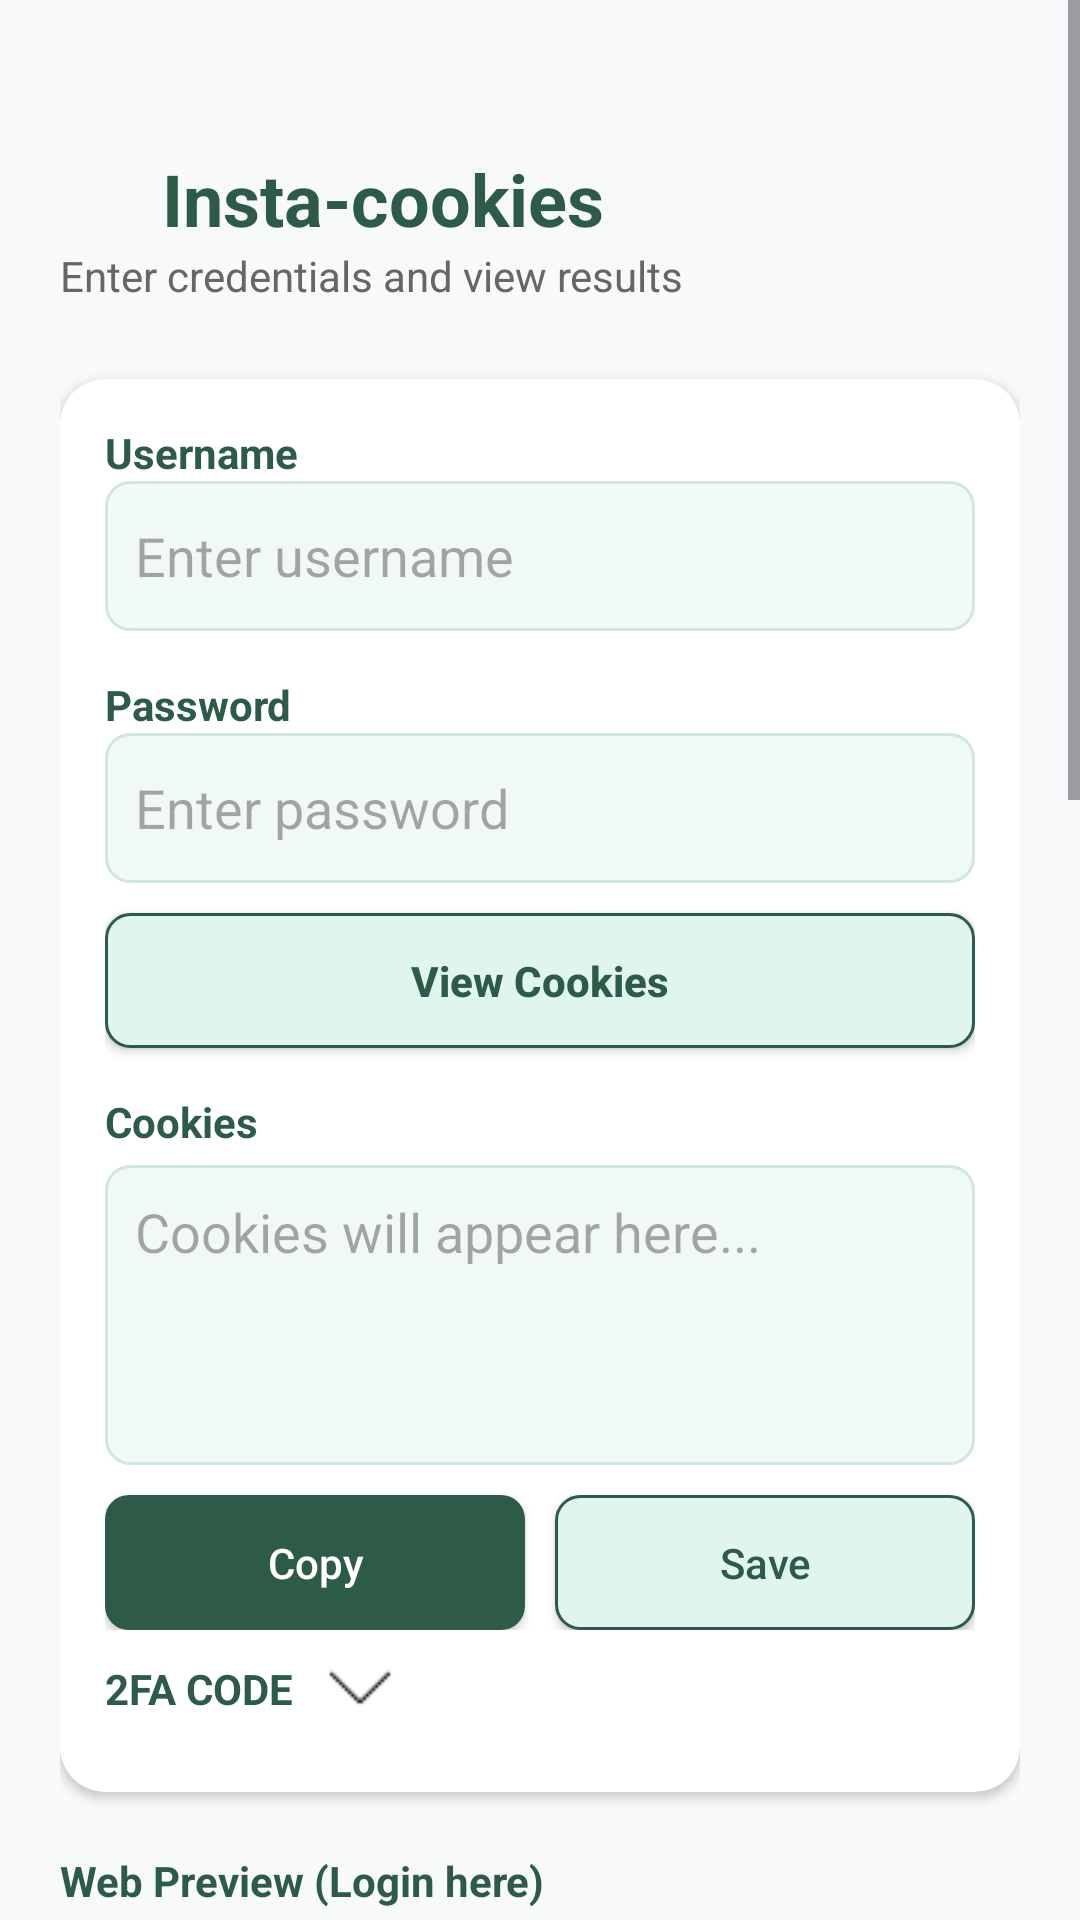

Produce the Android XML layout that renders to this screen, including the resource entries it uses.
<!-- AndroidManifest.xml: application theme Theme.CustardApple -->
<!-- res/layout/activity_instra_cookies.xml -->
<?xml version="1.0" encoding="utf-8"?>
<ScrollView xmlns:android="http://schemas.android.com/apk/res/android"
    xmlns:app="http://schemas.android.com/apk/res-auto"
    android:layout_width="match_parent"
    android:layout_height="match_parent"
    android:fillViewport="true"
    android:background="@color/bg_light">

    <LinearLayout
        android:layout_width="match_parent"
        android:layout_height="wrap_content"
        android:orientation="vertical"
        android:padding="20dp">

        <LinearLayout
            android:layout_width="match_parent"
            android:layout_height="wrap_content"
            android:orientation="horizontal"
            android:layout_marginTop="30dp"
            android:layout_gravity="center"

            >
            <ImageView
                android:id="@+id/backBtn"
                android:layout_width="24dp"
                android:layout_height="24dp"
                android:src="@drawable/back_icon"
                android:layout_gravity="center"
                />

            <TextView
                android:layout_width="wrap_content"
                android:layout_height="wrap_content"
                android:text="Insta-cookies"
                android:textColor="@color/card_green_dark"
                android:textSize="24sp"
                android:layout_marginLeft="10dp"
                android:layout_gravity="center"
                android:gravity="center"
                android:textStyle="bold" />

        </LinearLayout>

        <TextView
            android:layout_width="wrap_content"
            android:layout_height="wrap_content"
            android:text="Enter credentials and view results"
            android:textColor="#666666"
            android:layout_marginBottom="25dp"
            android:textSize="14sp" />

        <androidx.cardview.widget.CardView
            android:layout_width="match_parent"
            android:layout_height="wrap_content"
            app:cardCornerRadius="15dp"
            app:cardElevation="2dp"
            android:layout_marginBottom="20dp">

            <LinearLayout
                android:layout_width="match_parent"
                android:layout_height="wrap_content"
                android:orientation="vertical"
                android:padding="15dp">

                <TextView
                    android:layout_width="wrap_content"
                    android:layout_height="wrap_content"
                    android:text="Username"
                    android:textColor="@color/card_green_dark"
                    android:textStyle="bold" />
                <EditText
                    android:id="@+id/etUsername"
                    android:layout_width="match_parent"
                    android:layout_height="50dp"
                    android:hint="Enter username"
                    android:paddingHorizontal="10dp"
                    android:layout_marginBottom="15dp"
                    android:background="@drawable/input_background" />

                <TextView
                    android:layout_width="wrap_content"
                    android:layout_height="wrap_content"
                    android:text="Password"
                    android:textColor="@color/card_green_dark"
                    android:textStyle="bold" />

                <EditText
                    android:id="@+id/etPassword"
                    android:layout_width="match_parent"
                    android:layout_height="50dp"
                    android:hint="Enter password"
                    android:paddingHorizontal="10dp"
                    android:layout_marginBottom="10dp"
                    android:background="@drawable/input_background" />

                <androidx.appcompat.widget.AppCompatButton
                    android:id="@+id/btnViewCookies"
                    android:layout_width="match_parent"
                    android:layout_height="45dp"
                    android:layout_marginBottom="15dp"
                    android:text="View Cookies"
                    android:textAllCaps="false"
                    android:textColor="@color/card_green_dark"
                    android:textStyle="bold"
                    android:background="@drawable/button_outline_bg" />

                <TextView
                    android:layout_width="wrap_content"
                    android:layout_height="wrap_content"
                    android:text="Cookies"
                    android:textColor="@color/card_green_dark"
                    android:textStyle="bold" />
                <EditText
                    android:id="@+id/etCookies"
                    android:layout_width="match_parent"
                    android:layout_height="100dp"
                    android:hint="Cookies will appear here..."
                    android:gravity="top|start"
                    android:padding="10dp"
                    android:layout_marginTop="5dp"
                    android:background="@drawable/input_background" />

                <LinearLayout
                    android:layout_width="match_parent"
                    android:layout_height="wrap_content"
                    android:orientation="horizontal"
                    android:layout_marginTop="10dp"
                    android:weightSum="2">

                    <androidx.appcompat.widget.AppCompatButton
                        android:id="@+id/btnCopy"
                        android:layout_width="0dp"
                        android:layout_height="45dp"
                        android:layout_weight="1"
                        android:layout_marginRight="5dp"
                        android:text="Copy"
                        android:textAllCaps="false"
                        android:textColor="@color/white"
                        android:background="@drawable/button_green_bg" />

                    <androidx.appcompat.widget.AppCompatButton
                        android:id="@+id/SaveBtn"
                        android:layout_width="0dp"
                        android:layout_height="45dp"
                        android:layout_weight="1"
                        android:layout_marginLeft="5dp"
                        android:text="Save"
                        android:textAllCaps="false"
                        android:textColor="@color/card_green_dark"
                        android:background="@drawable/button_outline_bg" />
                </LinearLayout>


                <LinearLayout
                    android:layout_width="match_parent"
                    android:layout_height="wrap_content"
                    android:orientation="horizontal"
                    android:layout_marginBottom="10dp"
                    >
                    <TextView
                        android:layout_width="wrap_content"
                        android:layout_height="wrap_content"
                        android:text="2FA CODE"
                        android:layout_marginTop="10dp"
                        android:textColor="@color/card_green_dark"
                        android:textStyle="bold" />

                    <ImageView
                        android:id="@+id/drop_down"
                        android:layout_width="24dp"
                        android:layout_height="24dp"
                        android:src="@drawable/drop_down"
                        android:layout_gravity="center"
                        android:layout_marginLeft="10dp"
                        android:layout_marginTop="5dp"
                        />
                    <ImageView
                        android:id="@+id/drop_up"
                        android:layout_width="24dp"
                        android:layout_height="24dp"
                        android:src="@drawable/drop_up"
                        android:layout_gravity="center"
                        android:layout_marginLeft="10dp"
                        android:layout_marginTop="5dp"
                        android:visibility="gone"
                        />
                </LinearLayout>

                <LinearLayout
                    android:id="@+id/parentVisible"
                    android:layout_width="match_parent"
                    android:layout_height="wrap_content"
                    android:orientation="vertical"
                    android:visibility="gone">

                    
                    <RelativeLayout
                        android:layout_width="match_parent"
                        android:layout_height="wrap_content"
                        android:layout_marginBottom="10dp">

                        <EditText
                            android:id="@+id/TwoFA"
                            android:layout_width="match_parent"
                            android:layout_height="50dp"
                            android:hint="Enter your two FA"
                            android:paddingHorizontal="10dp"
                            android:paddingEnd="45dp"
                            android:background="@drawable/input_background" />

                        <ImageView
                            android:id="@+id/clearIcon"
                            android:layout_width="22dp"
                            android:layout_height="22dp"
                            android:layout_centerVertical="true"
                            android:layout_alignParentEnd="true"
                            android:layout_marginEnd="12dp"
                            android:src="@drawable/cancel_icon"
                            android:visibility="visible" />

                    </RelativeLayout>

                    <androidx.appcompat.widget.AppCompatButton
                        android:id="@+id/getCode"
                        android:layout_width="match_parent"
                        android:layout_height="45dp"
                        android:layout_marginBottom="15dp"
                        android:text="Get code"
                        android:textAllCaps="false"
                        android:textColor="@color/card_green_dark"
                        android:textStyle="bold"
                        android:background="@drawable/button_outline_bg" />

                </LinearLayout>


            </LinearLayout>
        </androidx.cardview.widget.CardView>

        <TextView
            android:layout_width="wrap_content"
            android:layout_height="wrap_content"
            android:text="Web Preview (Login here)"
            android:textColor="@color/card_green_dark"
            android:textStyle="bold"
            android:layout_marginBottom="10dp" />

        <androidx.cardview.widget.CardView
            android:layout_width="match_parent"
            android:layout_height="800dp"
            app:cardCornerRadius="15dp"
            app:cardElevation="2dp"
            android:layout_marginBottom="30dp">


            <WebView
                android:id="@+id/myWebView"
                android:layout_width="match_parent"
                android:layout_height="match_parent" />

            <WebView
                android:id="@+id/myWebView2"
                android:layout_width="match_parent"
                android:layout_height="match_parent"
                android:visibility="gone"
                />
        </androidx.cardview.widget.CardView>

        <TextView
            android:layout_width="match_parent"
            android:layout_height="wrap_content"
            android:gravity="center"
            android:text="Developed by Rahad"
            android:layout_marginBottom="20dp"
            android:textColor="@color/text_dark" />

    </LinearLayout>
</ScrollView>
<!-- resources referenced by this layout -->
<resources>
  <color name="bg_light">#F8F9FA</color>
  <color name="card_green_dark">#2E5A48</color>
  <color name="text_dark">#333333</color>
  <color name="white">#FFFFFF</color>
  <!-- drawable button_green_bg (drawable) -->
  <shape xmlns:android="http://schemas.android.com/apk/res/android">
      <solid android:color="@color/card_green_dark" />
      <corners android:radius="8dp" />
  </shape>
  <!-- drawable button_outline_bg (drawable) -->
  <shape xmlns:android="http://schemas.android.com/apk/res/android">
      <solid android:color="#E0F5EE" />
      <stroke android:width="1dp" android:color="@color/card_green_dark" />
      <corners android:radius="8dp" />
  </shape>
  <!-- drawable drop_down: png bitmap (drawable, 187 bytes) -->
  <!-- drawable drop_up: png bitmap (drawable, 292 bytes) -->
  <!-- drawable input_background (drawable) -->
  <shape xmlns:android="http://schemas.android.com/apk/res/android">
      <solid android:color="#F0F9F5" />
      <corners android:radius="8dp" />
      <stroke android:width="1dp" android:color="#D1E6DD" />
  </shape>
  <style name="Theme.CustardApple" parent="Base.Theme.CustardApple" />
  <style name="Base.Theme.CustardApple" parent="Theme.Material3.DayNight.NoActionBar">
          
          
      </style>
</resources>
